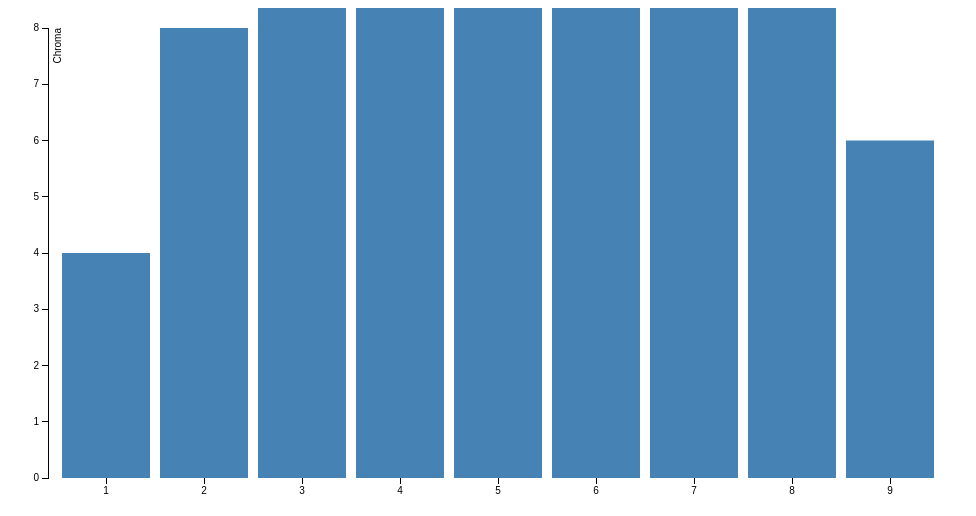
D3 v3 page, settled after 360 driven frames (6 s of simulated time); the page loaded 1 data file(s).



var callbackError,callbackData;

var margin = {top: 20, right: 20, bottom: 30, left: 40},
    width = 960 - margin.left - margin.right,
    height = 500 - margin.top - margin.bottom;

var x = d3.scale.ordinal()
    .rangeRoundBands([0, width], .1);

var y = d3.scale.linear()
    .range([height, 0]);

var xAxis = d3.svg.axis()
    .scale(x)
    .orient("bottom");

var yAxis = d3.svg.axis()
    .scale(y)
    .orient("left");

var svg = d3.select("body").append("svg")
    .attr("width", width + margin.left + margin.right)
    .attr("height", height + margin.top + margin.bottom)
  .append("g")
    .attr("transform", "translate(" + margin.left + "," + margin.top + ")");
   
d3.csv("data/_data_5R.csv", function(error,data) {
    // x.domain([0, d3.max(data, function(d) { return d.v; })]);
    x.domain(data.map(function(d) { return d.v; }));
    y.domain([0, d3.max(data, function(d) { return d.c; })]);

    data.forEach(function(d) {
        d.v = +d.v;
        d.c = +d.c;
    });

  svg.append("g")
      .attr("class", "x axis")
      .attr("transform", "translate(0," + height + ")")
      .call(xAxis);

  svg.append("g")
      .attr("class", "y axis")
      .call(yAxis)
    .append("text")
      .attr("transform", "rotate(-90)")
      .attr("y", 6)
      .attr("dy", ".71em")
      .style("text-anchor", "end")
      .text("Chroma");

  svg.selectAll(".bar")
      .data(data)
    .enter().append("rect")
      .attr("class", "bar")
      .attr("x", function(d) { return x(d.v); })
      .attr("width", x.rangeBand())
      .attr("y", function(d) { return y(d.c); })
      .attr("height", function(d) { return height - y(d.c); });

});

function type(d) {
  d.c = +d.c;
  return c;
}



### data: data/_data_5R.csv
n, h, v, c, l, a, b
2, 5R, 1, 2, 10.63, 12.33, 1.3
2, 5R, 1, 4, 10.63, 20.94, 1.76
2, 5R, 2, 2, 20.56, 10.33, 2.88
2, 5R, 2, 4, 20.56, 18.93, 5.09
2, 5R, 2, 6, 20.56, 27.27, 7.11
2, 5R, 2, 8, 20.56, 36.62, 9.21
2, 5R, 3, 2, 30.76, 10.66, 4.53
2, 5R, 3, 4, 30.76, 19.97, 8.78
2, 5R, 3, 6, 30.76, 28.16, 12.66
2, 5R, 3, 8, 30.76, 37.15, 16.77
2, 5R, 3, 10, 30.76, 46.21, 20.54
2, 5R, 4, 2, 41.22, 9.44, 4.4
2, 5R, 4, 4, 41.22, 18.34, 8.94
2, 5R, 4, 6, 41.22, 26.62, 13.18
2, 5R, 4, 8, 41.22, 35.18, 17.58
2, 5R, 4, 10, 41.22, 43.04, 21.67
2, 5R, 4, 12, 41.22, 50.94, 25.82
2, 5R, 4, 14, 41.22, 59.62, 30.11
2, 5R, 5, 2, 51.58, 8, 3.74
2, 5R, 5, 4, 51.58, 16.99, 8.36
2, 5R, 5, 6, 51.58, 25.44, 12.94
2, 5R, 5, 8, 51.58, 33.82, 17.5
2, 5R, 5, 10, 51.58, 42.25, 22.11
2, 5R, 5, 12, 51.58, 50.86, 26.55
2, 5R, 5, 14, 51.58, 58.15, 30.46
2, 5R, 5, 16, 51.58, 66.62, 34.83
2, 5R, 5, 18, 51.58, 74.98, 39.3
2, 5R, 6, 2, 61.7, 7.59, 3.63
2, 5R, 6, 4, 61.7, 15.95, 8.12
2, 5R, 6, 6, 61.7, 24.28, 12.77
2, 5R, 6, 8, 61.7, 31.96, 16.88
2, 5R, 6, 10, 61.7, 40.36, 21.49
2, 5R, 6, 12, 61.7, 48.66, 25.85
2, 5R, 6, 14, 61.7, 56.4, 30.08
2, 5R, 6, 16, 61.7, 64.85, 34.74
2, 5R, 6, 18, 61.7, 72.94, 39.23
2, 5R, 7, 2, 71.6, 7.15, 3.57
2, 5R, 7, 4, 71.6, 15.14, 8.06
2, 5R, 7, 6, 71.6, 23.35, 12.56
2, 5R, 7, 8, 71.6, 31.85, 17.15
2, 5R, 7, 10, 71.6, 39.98, 21.63
2, 5R, 7, 12, 71.6, 49.01, 26.47
2, 5R, 7, 14, 71.6, 57.33, 31.1
2, 5R, 8, 2, 81.35, 5.85, 3.03
2, 5R, 8, 4, 81.35, 15.01, 8.33
2, 5R, 8, 6, 81.35, 23.33, 13.02
2, 5R, 8, 8, 81.35, 32.59, 18.08
2, 5R, 8, 10, 81.35, 41.4, 22.99
2, 5R, 9, 2, 91.08, 5.67, 3.18
2, 5R, 9, 4, 91.08, 15.73, 8.97
2, 5R, 9, 6, 91.08, 24.87, 14.44